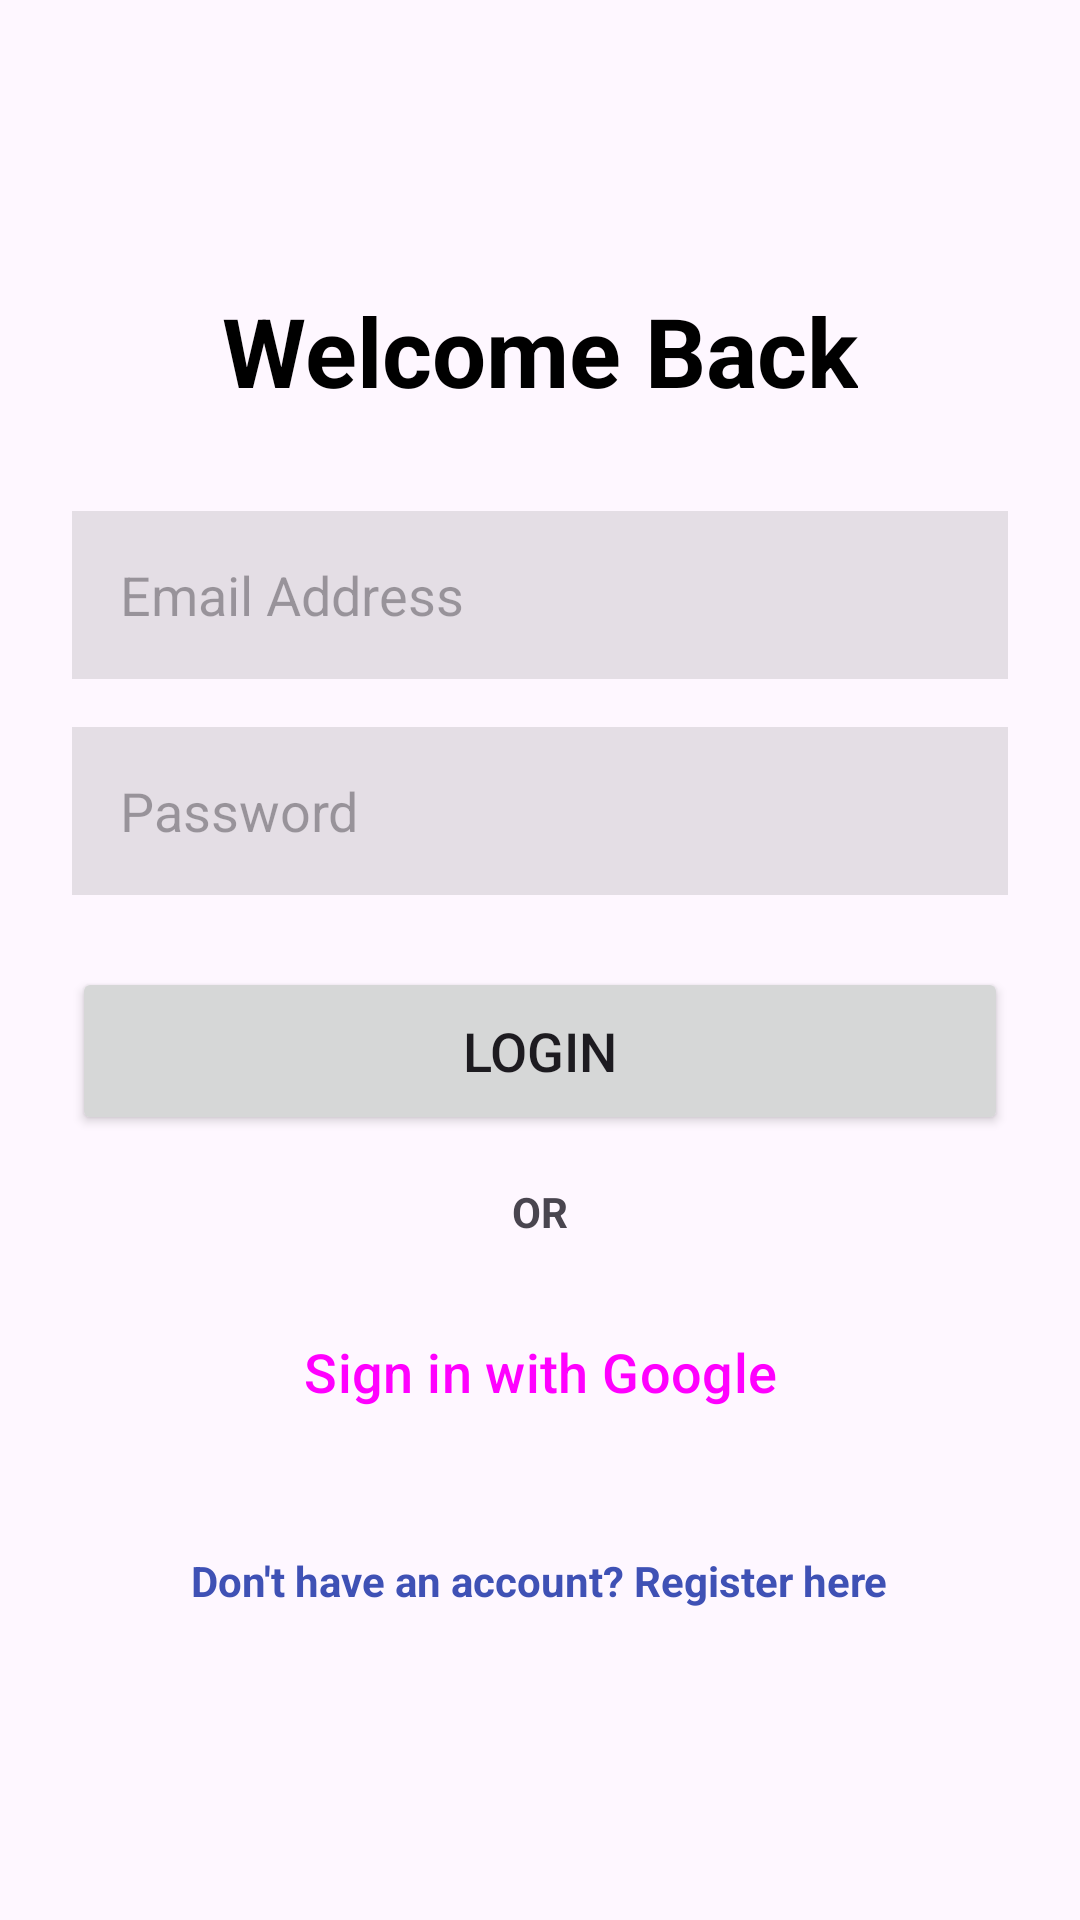

Layout XML and referenced resources for this Android screen:
<!-- AndroidManifest.xml: application theme Theme.TrainTicektReseravtionSystem -->
<!-- res/layout/activity_main.xml -->
<?xml version="1.0" encoding="utf-8"?>
<LinearLayout xmlns:android="http://schemas.android.com/apk/res/android"
    android:layout_width="match_parent"
    android:layout_height="match_parent"
    android:orientation="vertical"
    android:padding="24dp"
    android:gravity="center">

    <TextView
        android:layout_width="wrap_content"
        android:layout_height="wrap_content"
        android:text="Welcome Back"
        android:textSize="32sp"
        android:textStyle="bold"
        android:textColor="@color/black"
        android:layout_marginBottom="32dp"/>

    <EditText
        android:id="@+id/etEmail"
        android:layout_width="match_parent"
        android:layout_height="56dp"
        android:hint="Email Address"
        android:inputType="textEmailAddress"
        android:background="#1A000000"
        android:padding="16dp"
        android:layout_marginBottom="16dp"/>

    <EditText
        android:id="@+id/etPassword"
        android:layout_width="match_parent"
        android:layout_height="56dp"
        android:hint="Password"
        android:inputType="textPassword"
        android:background="#1A000000"
        android:padding="16dp"
        android:layout_marginBottom="24dp"/>

    <Button
        android:id="@+id/btnLogin"
        android:layout_width="match_parent"
        android:layout_height="56dp"
        android:text="Login"
        android:textSize="18sp"
        android:layout_marginBottom="16dp"/>

    <TextView
        android:layout_width="wrap_content"
        android:layout_height="wrap_content"
        android:text="OR"
        android:textStyle="bold"
        android:layout_marginBottom="16dp"/>

    <Button
        android:id="@+id/btnGoogleLogin"
        android:layout_width="match_parent"
        android:layout_height="56dp"
        android:text="Sign in with Google"
        android:textSize="18sp"
        style="?attr/materialButtonOutlinedStyle"
        android:layout_marginBottom="24dp"/>

    <TextView
        android:id="@+id/tvRegister"
        android:layout_width="wrap_content"
        android:layout_height="wrap_content"
        android:text="Don't have an account? Register here"
        android:textColor="#3F51B5"
        android:textStyle="bold"
        android:padding="8dp"/>

</LinearLayout>
<!-- resources referenced by this layout -->
<resources>
  <style name="Theme.TrainTicektReseravtionSystem" parent="Base.Theme.TrainTicektReseravtionSystem" />
  <style name="Base.Theme.TrainTicektReseravtionSystem" parent="Theme.Material3.DayNight.NoActionBar">
          
          
      </style>
  <!-- not gathered from this repository: default colours our renderer supplied (Android Studio template values) -->
  <color name="black">#FF000000</color>
</resources>
